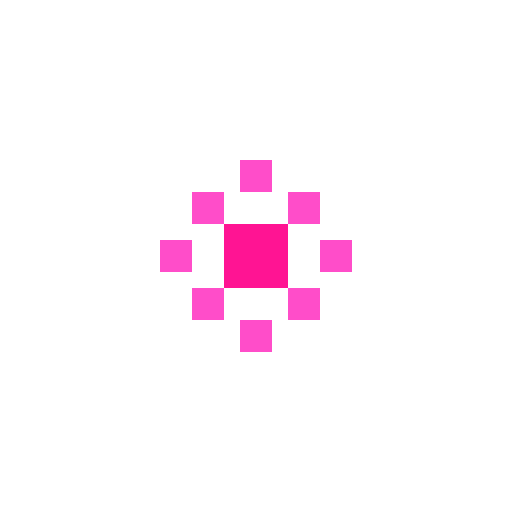
t = 0.00 s
t = 0.19 s: frame unchanged from t = 0.00 s, image omitted
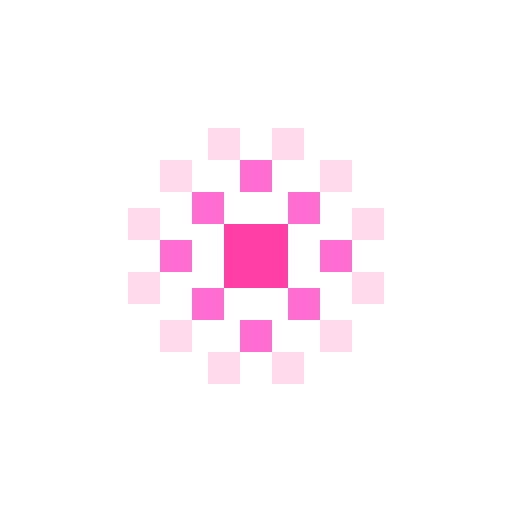
t = 0.31 s
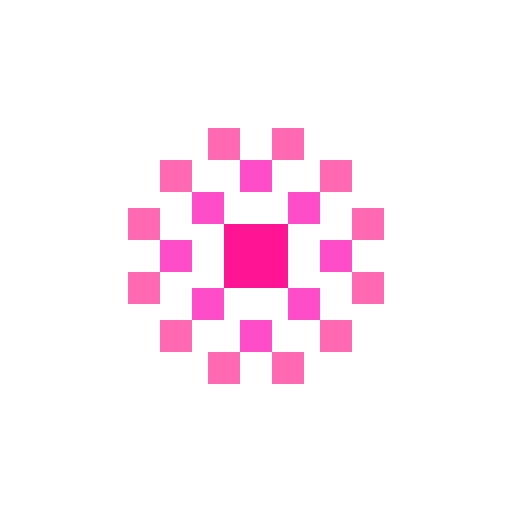
t = 0.50 s
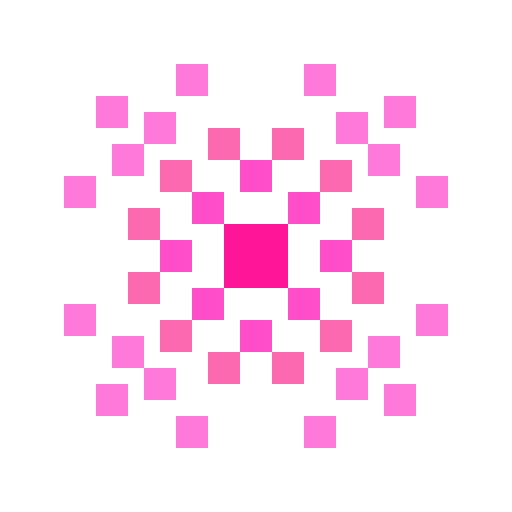
t = 0.69 s
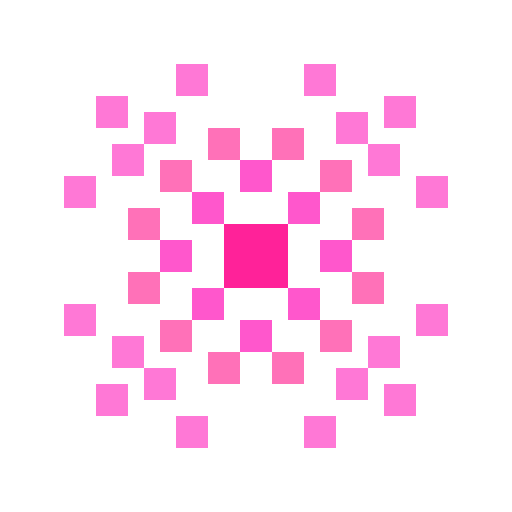
t = 0.81 s

The animated SVG that drew these frames (rendered in a browser with its animation timeline set to each time). Animation: 3 SMIL elements (animate=3); one cycle of 1.00 s, repeats indefinitely.

<svg xmlns="http://www.w3.org/2000/svg" viewBox="0 0 32 32" width="32" height="32">
  <defs>
    <!-- Hot pink color -->
    <style>
      .pixel { fill: #FF4DC9; }
      .pixel-bright { fill: #FF69B4; }
      .pixel-core { fill: #FF1493; }
    </style>
  </defs>
  
  <!-- Frame 1: Small burst (0-0.33s) -->
  <g id="frame1">
    <animate attributeName="opacity" values="1;1;0;0;0" dur="1s" repeatCount="indefinite" begin="0s"/>
    <!-- Center core -->
    <rect x="14" y="14" width="4" height="4" class="pixel-core"/>
    <!-- Small burst pixels -->
    <rect x="12" y="12" width="2" height="2" class="pixel"/>
    <rect x="18" y="12" width="2" height="2" class="pixel"/>
    <rect x="12" y="18" width="2" height="2" class="pixel"/>
    <rect x="18" y="18" width="2" height="2" class="pixel"/>
    <rect x="15" y="10" width="2" height="2" class="pixel"/>
    <rect x="15" y="20" width="2" height="2" class="pixel"/>
    <rect x="10" y="15" width="2" height="2" class="pixel"/>
    <rect x="20" y="15" width="2" height="2" class="pixel"/>
  </g>
  
  <!-- Frame 2: Medium burst (0.33-0.66s) -->
  <g id="frame2">
    <animate attributeName="opacity" values="0;0;1;1;0" dur="1s" repeatCount="indefinite" begin="0s"/>
    <!-- Center core -->
    <rect x="14" y="14" width="4" height="4" class="pixel-core"/>
    <!-- Inner ring -->
    <rect x="10" y="10" width="2" height="2" class="pixel-bright"/>
    <rect x="20" y="10" width="2" height="2" class="pixel-bright"/>
    <rect x="10" y="20" width="2" height="2" class="pixel-bright"/>
    <rect x="20" y="20" width="2" height="2" class="pixel-bright"/>
    <rect x="13" y="8" width="2" height="2" class="pixel-bright"/>
    <rect x="17" y="8" width="2" height="2" class="pixel-bright"/>
    <rect x="13" y="22" width="2" height="2" class="pixel-bright"/>
    <rect x="17" y="22" width="2" height="2" class="pixel-bright"/>
    <rect x="8" y="13" width="2" height="2" class="pixel-bright"/>
    <rect x="8" y="17" width="2" height="2" class="pixel-bright"/>
    <rect x="22" y="13" width="2" height="2" class="pixel-bright"/>
    <rect x="22" y="17" width="2" height="2" class="pixel-bright"/>
    <!-- Outer pixels -->
    <rect x="12" y="12" width="2" height="2" class="pixel"/>
    <rect x="18" y="12" width="2" height="2" class="pixel"/>
    <rect x="12" y="18" width="2" height="2" class="pixel"/>
    <rect x="18" y="18" width="2" height="2" class="pixel"/>
    <rect x="15" y="10" width="2" height="2" class="pixel"/>
    <rect x="15" y="20" width="2" height="2" class="pixel"/>
    <rect x="10" y="15" width="2" height="2" class="pixel"/>
    <rect x="20" y="15" width="2" height="2" class="pixel"/>
  </g>
  
  <!-- Frame 3: Full explosion (0.66-1s) -->
  <g id="frame3">
    <animate attributeName="opacity" values="0;0;0;1;0" dur="1s" repeatCount="indefinite" begin="0s"/>
    <!-- Center core -->
    <rect x="14" y="14" width="4" height="4" class="pixel-core"/>
    <!-- Inner ring -->
    <rect x="10" y="10" width="2" height="2" class="pixel-bright"/>
    <rect x="20" y="10" width="2" height="2" class="pixel-bright"/>
    <rect x="10" y="20" width="2" height="2" class="pixel-bright"/>
    <rect x="20" y="20" width="2" height="2" class="pixel-bright"/>
    <rect x="13" y="8" width="2" height="2" class="pixel-bright"/>
    <rect x="17" y="8" width="2" height="2" class="pixel-bright"/>
    <rect x="13" y="22" width="2" height="2" class="pixel-bright"/>
    <rect x="17" y="22" width="2" height="2" class="pixel-bright"/>
    <rect x="8" y="13" width="2" height="2" class="pixel-bright"/>
    <rect x="8" y="17" width="2" height="2" class="pixel-bright"/>
    <rect x="22" y="13" width="2" height="2" class="pixel-bright"/>
    <rect x="22" y="17" width="2" height="2" class="pixel-bright"/>
    <!-- Middle ring -->
    <rect x="12" y="12" width="2" height="2" class="pixel"/>
    <rect x="18" y="12" width="2" height="2" class="pixel"/>
    <rect x="12" y="18" width="2" height="2" class="pixel"/>
    <rect x="18" y="18" width="2" height="2" class="pixel"/>
    <rect x="15" y="10" width="2" height="2" class="pixel"/>
    <rect x="15" y="20" width="2" height="2" class="pixel"/>
    <rect x="10" y="15" width="2" height="2" class="pixel"/>
    <rect x="20" y="15" width="2" height="2" class="pixel"/>
    <!-- Outer explosion pixels -->
    <rect x="6" y="6" width="2" height="2" class="pixel"/>
    <rect x="24" y="6" width="2" height="2" class="pixel"/>
    <rect x="6" y="24" width="2" height="2" class="pixel"/>
    <rect x="24" y="24" width="2" height="2" class="pixel"/>
    <rect x="11" y="4" width="2" height="2" class="pixel"/>
    <rect x="19" y="4" width="2" height="2" class="pixel"/>
    <rect x="11" y="26" width="2" height="2" class="pixel"/>
    <rect x="19" y="26" width="2" height="2" class="pixel"/>
    <rect x="4" y="11" width="2" height="2" class="pixel"/>
    <rect x="4" y="19" width="2" height="2" class="pixel"/>
    <rect x="26" y="11" width="2" height="2" class="pixel"/>
    <rect x="26" y="19" width="2" height="2" class="pixel"/>
    <!-- Diagonal pixels -->
    <rect x="9" y="7" width="2" height="2" class="pixel"/>
    <rect x="21" y="7" width="2" height="2" class="pixel"/>
    <rect x="9" y="23" width="2" height="2" class="pixel"/>
    <rect x="21" y="23" width="2" height="2" class="pixel"/>
    <rect x="7" y="9" width="2" height="2" class="pixel"/>
    <rect x="23" y="9" width="2" height="2" class="pixel"/>
    <rect x="7" y="21" width="2" height="2" class="pixel"/>
    <rect x="23" y="21" width="2" height="2" class="pixel"/>
  </g>
</svg>
